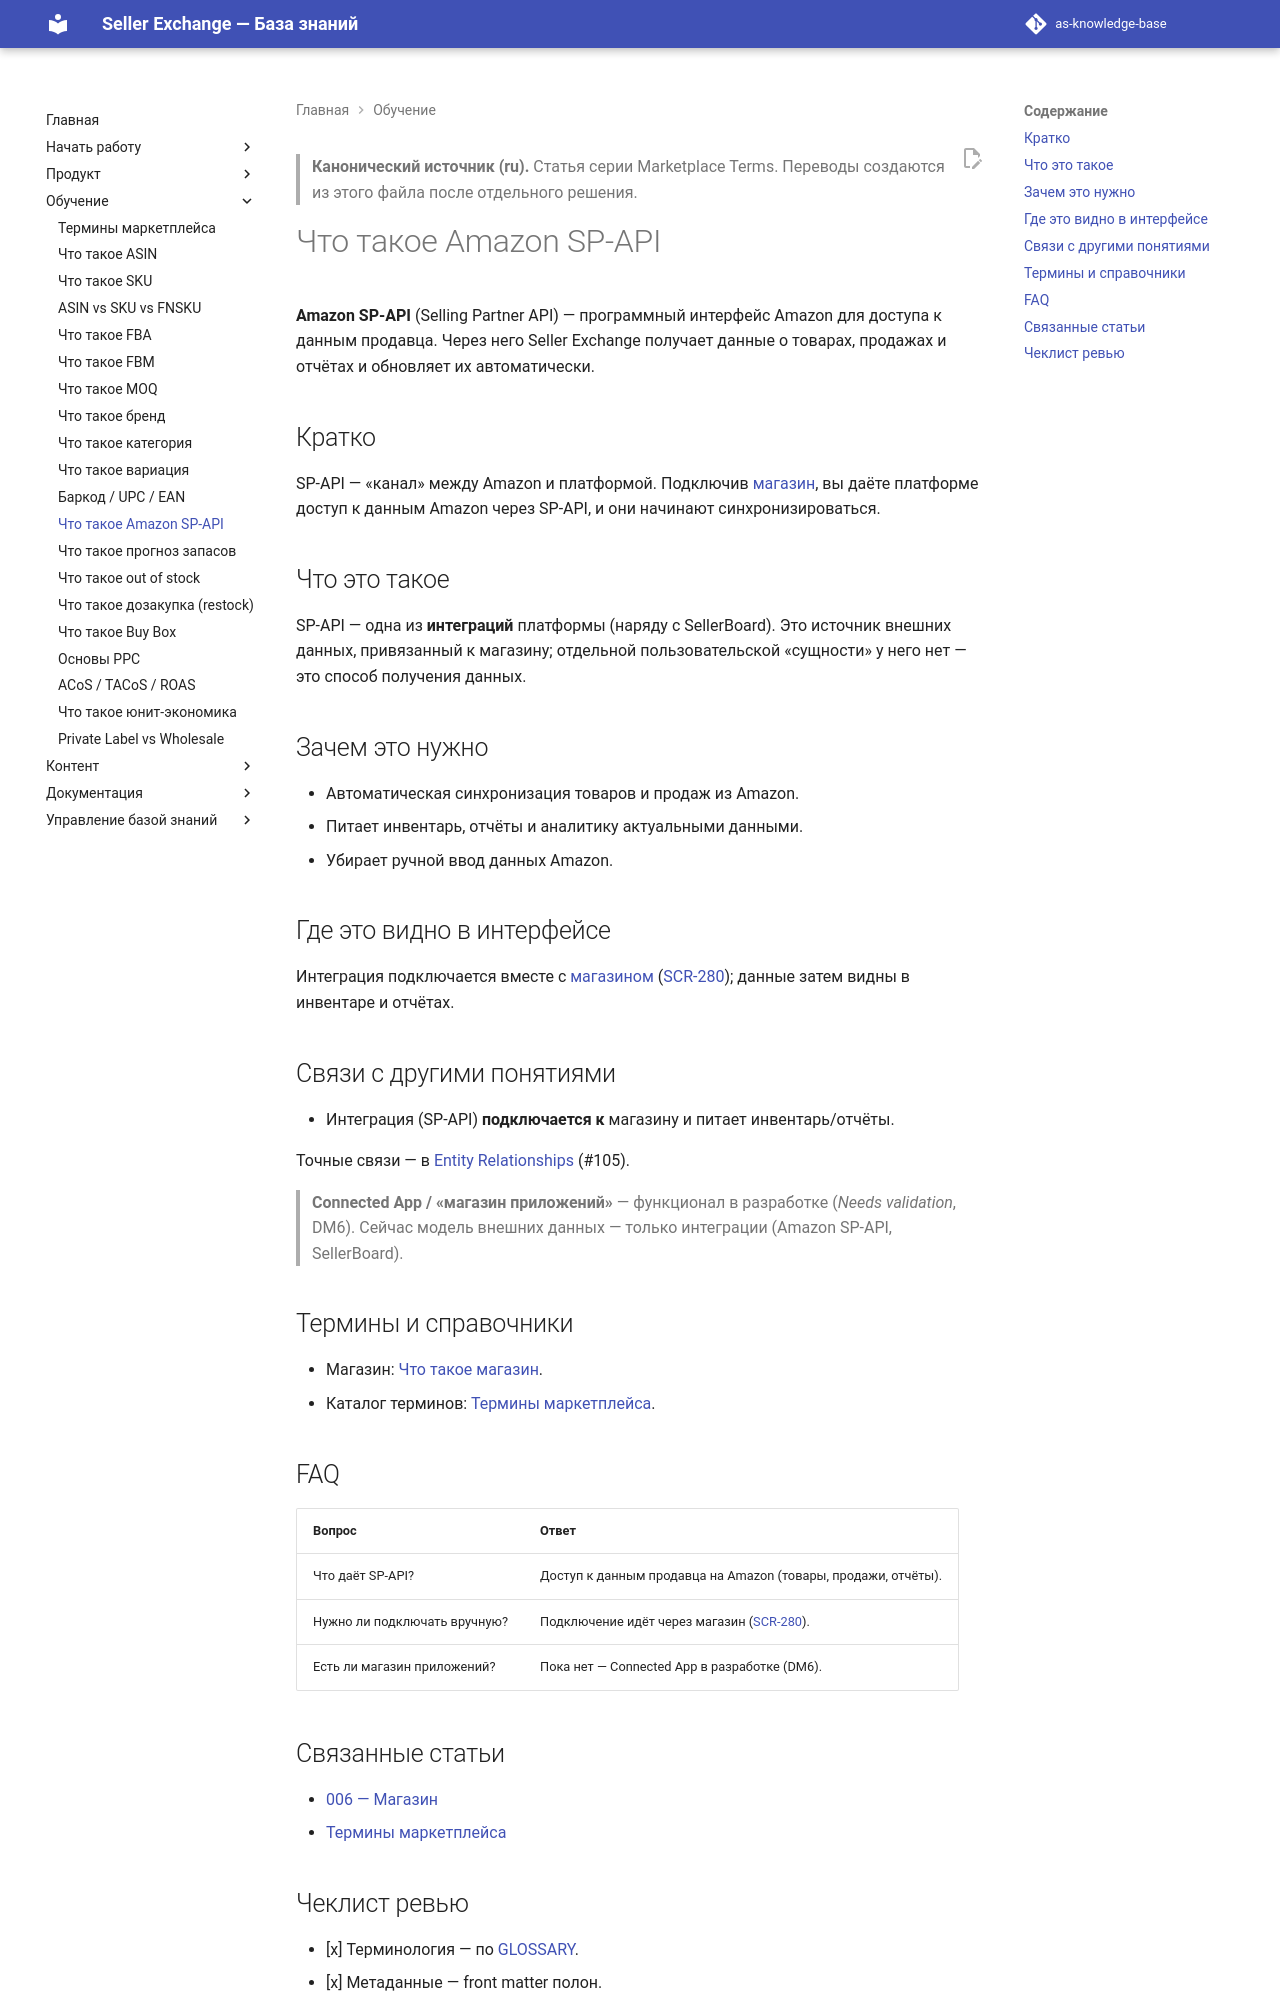

repository: elviradesign-ux/as-knowledge-base · page: articles/academy/036-amazon-sp-api/index.html · generator: mkdocs

---
title: "Что такое Amazon SP-API"
slug: amazon-sp-api
article_type: Marketplace Academy
series: "Marketplace Terms"
section: Marketplace Academy
status: approved
difficulty: beginner
locale: ru
localization_status: ru-source
audience: [Новые продавцы, Команда платформы]
roles: [Client, Admin]
modules: [Integrations, Inventory]
entities: [Integration, Store, Product]
workflows: [WF-034]
related_screens: [SCR-280]
related_entities: [Store, Report, Inventory]
related_articles: [006-store, 025-marketplace-terms]
seo_title: "Что такое Amazon SP-API — интеграция с данными Amazon"
seo_description: "Что такое Amazon SP-API: программный интерфейс Amazon для доступа к данным продавца, через который Seller Exchange получает товары, продажи и отчёты."
owner: TBD
last_updated: 2026-07-02
review_by: 2026-10-02
locales: [en, ru, zh, ua]
source_documents:
  - DOMAIN_MODEL.md (§4 Integration)
  - ENTITY_RELATIONSHIPS.md (#105)
  - "docs/Data filters*.md (integrations/*)"
  - SCREEN_CATALOG.md (SCR-280)
validation_status: confirmed
---

> **Канонический источник (ru).** Статья серии Marketplace Terms. Переводы
> создаются из этого файла после отдельного решения.

# Что такое Amazon SP-API

**Amazon SP-API** (Selling Partner API) — программный интерфейс Amazon для доступа
к данным продавца. Через него Seller Exchange получает данные о товарах, продажах
и отчётах и обновляет их автоматически.

## Кратко

SP-API — «канал» между Amazon и платформой. Подключив
[магазин](../foundations/006-store.md), вы даёте платформе доступ к данным Amazon
через SP-API, и они начинают синхронизироваться.

## Что это такое

SP-API — одна из **интеграций** платформы (наряду с SellerBoard). Это источник
внешних данных, привязанный к магазину; отдельной пользовательской «сущности» у
него нет — это способ получения данных.

## Зачем это нужно

- Автоматическая синхронизация товаров и продаж из Amazon.
- Питает инвентарь, отчёты и аналитику актуальными данными.
- Убирает ручной ввод данных Amazon.

## Где это видно в интерфейсе

Интеграция подключается вместе с [магазином](../foundations/006-store.md)
([SCR-280](../../SCREEN_CATALOG.md)); данные затем видны в инвентаре и отчётах.

## Связи с другими понятиями

- Интеграция (SP-API) **подключается к** магазину и питает инвентарь/отчёты.

Точные связи — в [Entity Relationships](../../ENTITY_RELATIONSHIPS.md) (#105).

> **Connected App / «магазин приложений»** — функционал в разработке
> (*Needs validation*, DM6). Сейчас модель внешних данных — только интеграции
> (Amazon SP-API, SellerBoard).

## Термины и справочники

- Магазин: [Что такое магазин](../foundations/006-store.md).
- Каталог терминов: [Термины маркетплейса](025-marketplace-terms.md).

## FAQ

| Вопрос | Ответ |
|---|---|
| Что даёт SP-API? | Доступ к данным продавца на Amazon (товары, продажи, отчёты). |
| Нужно ли подключать вручную? | Подключение идёт через магазин ([SCR-280](../../SCREEN_CATALOG.md)). |
| Есть ли магазин приложений? | Пока нет — Connected App в разработке (DM6). |

## Связанные статьи

- [006 — Магазин](../foundations/006-store.md)
- [Термины маркетплейса](025-marketplace-terms.md)
